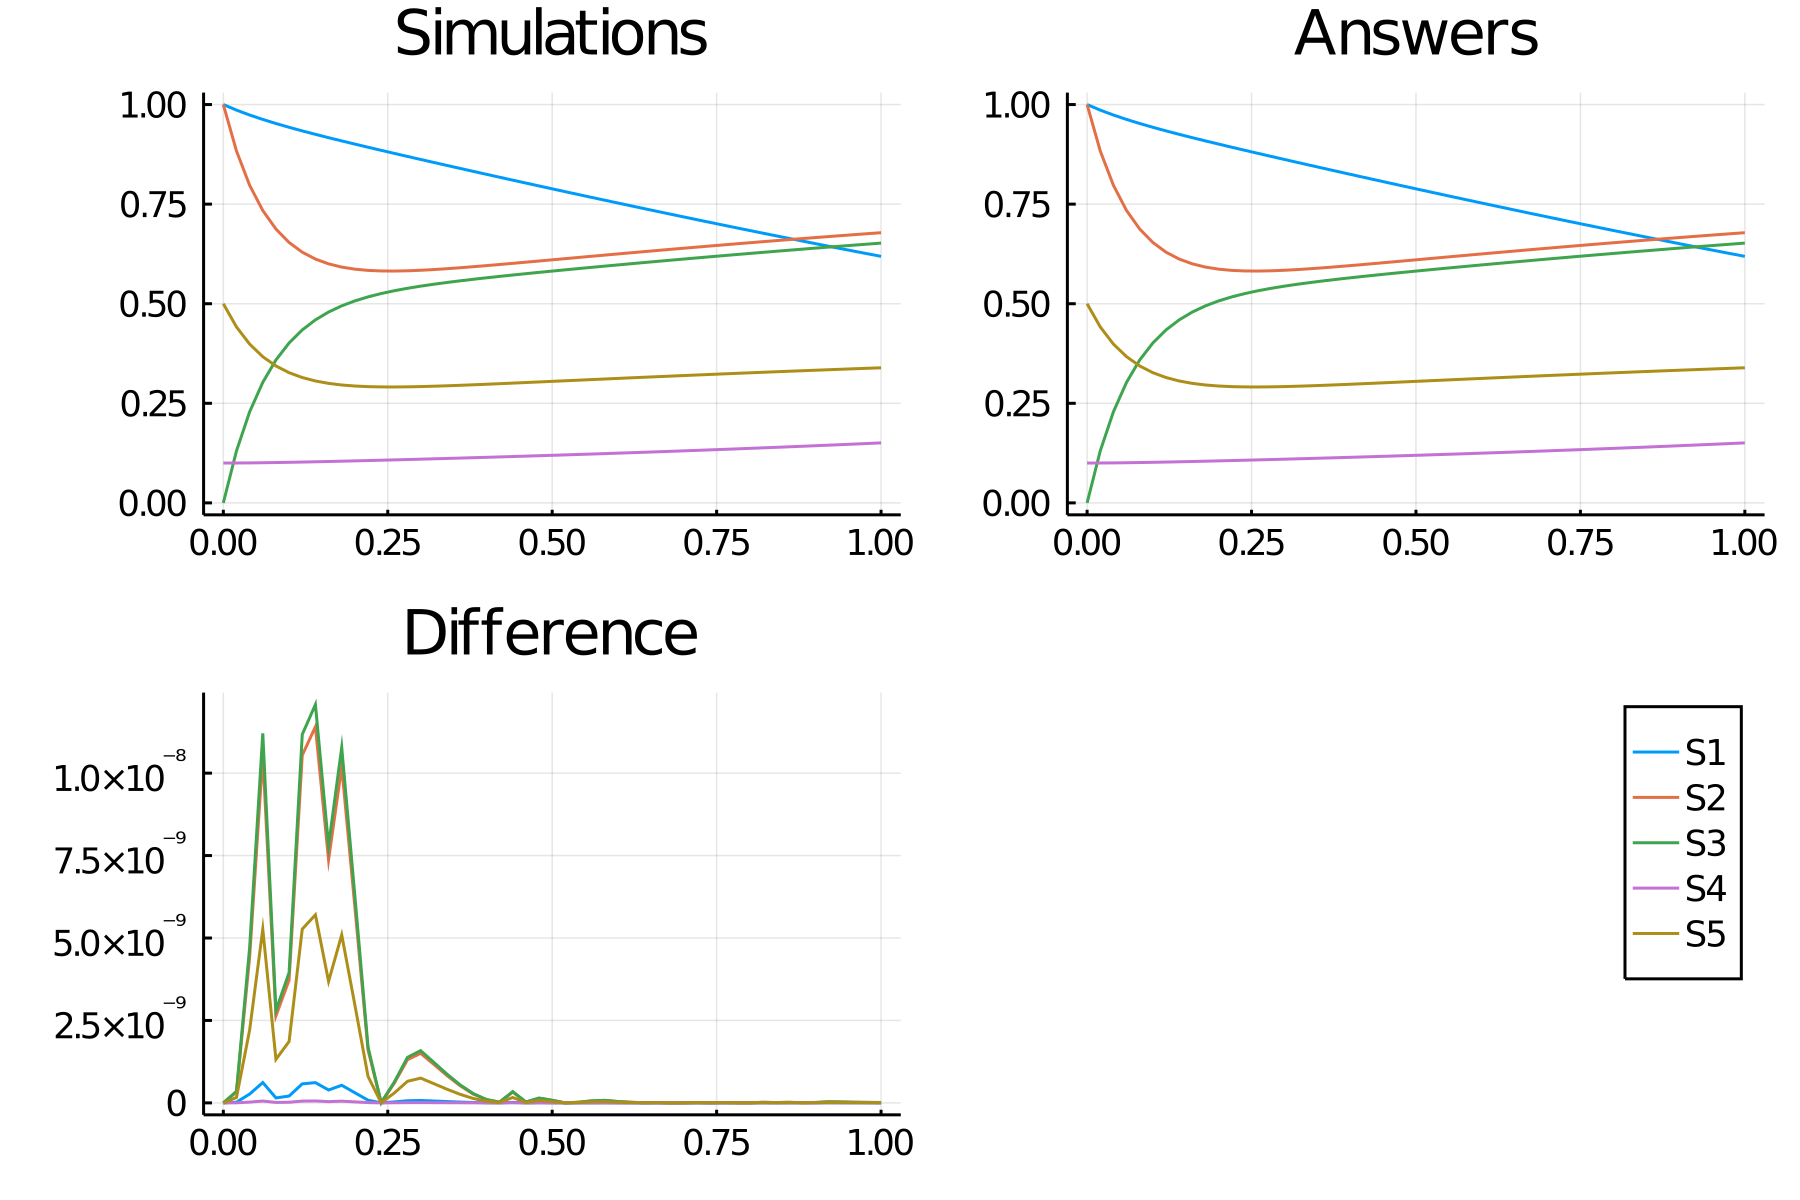

The data file committed next to this chart (first rows):
time, S1_, S2_, S3_, S4_, S5_
0.0, 1.0, 1.0, 0.0, 0.1, 0.5
0.02, 0.986, 0.8834, 0.1305, 0.1001, 0.4417
0.04, 0.9737, 0.7973, 0.2286, 0.1004, 0.3986
0.06, 0.9626, 0.7339, 0.3027, 0.1008, 0.3669
0.08, 0.9524, 0.6875, 0.3588, 0.1013, 0.3437
0.1, 0.9429, 0.6537, 0.4015, 0.1019, 0.3269
0.12, 0.9339, 0.6294, 0.4342, 0.1025, 0.3147
0.14, 0.9252, 0.6121, 0.4595, 0.1032, 0.3061
0.16, 0.9169, 0.6001, 0.4791, 0.1039, 0.3
0.18, 0.9087, 0.592, 0.4947, 0.1047, 0.296
0.2, 0.9007, 0.5867, 0.5071, 0.1055, 0.2934
0.22, 0.8928, 0.5837, 0.5172, 0.1063, 0.2918
0.24, 0.8851, 0.5823, 0.5256, 0.1071, 0.2911
0.26, 0.8774, 0.582, 0.5326, 0.108, 0.291
0.28, 0.8697, 0.5827, 0.5387, 0.1089, 0.2913
0.3, 0.8622, 0.584, 0.5441, 0.1097, 0.292
0.32, 0.8546, 0.5858, 0.549, 0.1106, 0.2929
0.34, 0.8471, 0.5879, 0.5534, 0.1116, 0.294
0.36, 0.8397, 0.5903, 0.5575, 0.1125, 0.2952
0.38, 0.8323, 0.5929, 0.5614, 0.1134, 0.2965
0.4, 0.8249, 0.5956, 0.5651, 0.1144, 0.2978
0.42, 0.8175, 0.5985, 0.5686, 0.1154, 0.2992
0.44, 0.8102, 0.6014, 0.5721, 0.1164, 0.3007
0.46, 0.8029, 0.6043, 0.5754, 0.1174, 0.3021
0.48, 0.7957, 0.6072, 0.5787, 0.1184, 0.3036
0.5, 0.7884, 0.6102, 0.5819, 0.1194, 0.3051
0.52, 0.7812, 0.6132, 0.5851, 0.1205, 0.3066
0.54, 0.774, 0.6162, 0.5882, 0.1215, 0.3081
0.56, 0.7669, 0.6191, 0.5913, 0.1226, 0.3096
0.58, 0.7598, 0.6221, 0.5944, 0.1237, 0.311
0.6, 0.7527, 0.625, 0.5974, 0.1248, 0.3125
0.62, 0.7457, 0.6279, 0.6004, 0.126, 0.314
0.64, 0.7387, 0.6308, 0.6034, 0.1271, 0.3154
0.66, 0.7317, 0.6337, 0.6064, 0.1283, 0.3168
0.68, 0.7248, 0.6365, 0.6093, 0.1294, 0.3183
0.7, 0.7179, 0.6393, 0.6122, 0.1306, 0.3197
0.72, 0.711, 0.6421, 0.615, 0.1318, 0.3211
0.74, 0.7042, 0.6449, 0.6179, 0.1331, 0.3225
0.76, 0.6974, 0.6476, 0.6207, 0.1343, 0.3238
0.78, 0.6906, 0.6504, 0.6235, 0.1356, 0.3252
0.8, 0.6839, 0.653, 0.6262, 0.1368, 0.3265
0.82, 0.6772, 0.6557, 0.6289, 0.1381, 0.3279
0.84, 0.6706, 0.6583, 0.6316, 0.1394, 0.3292
0.86, 0.664, 0.6609, 0.6343, 0.1408, 0.3305
0.88, 0.6574, 0.6635, 0.6369, 0.1421, 0.3318
0.9, 0.6509, 0.6661, 0.6396, 0.1435, 0.333
0.92, 0.6444, 0.6686, 0.6421, 0.1449, 0.3343
0.94, 0.638, 0.6711, 0.6447, 0.1463, 0.3355
0.96, 0.6316, 0.6735, 0.6472, 0.1477, 0.3368
0.98, 0.6252, 0.6759, 0.6497, 0.1491, 0.338
1.0, 0.6189, 0.6783, 0.6522, 0.1506, 0.3392
